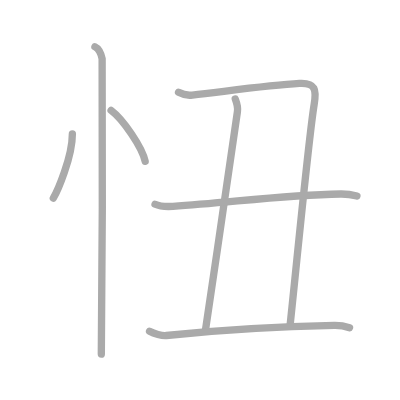
t = 0.00 s
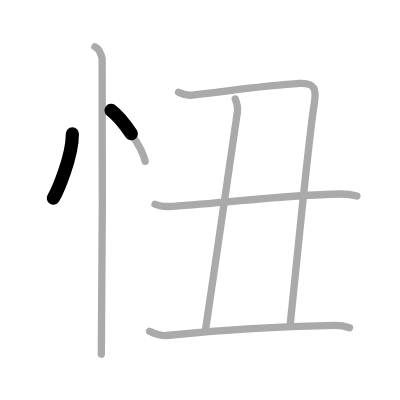
t = 1.50 s
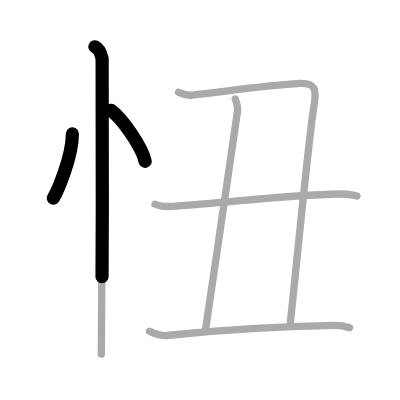
t = 2.75 s
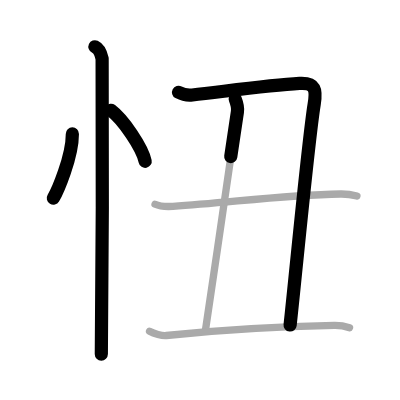
t = 4.25 s
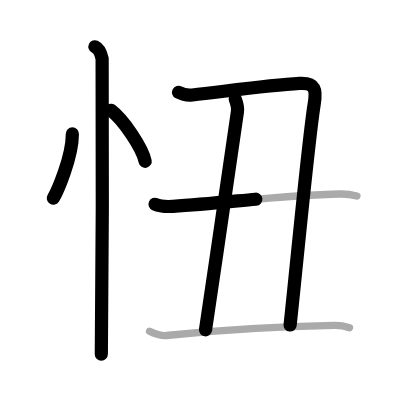
t = 5.50 s
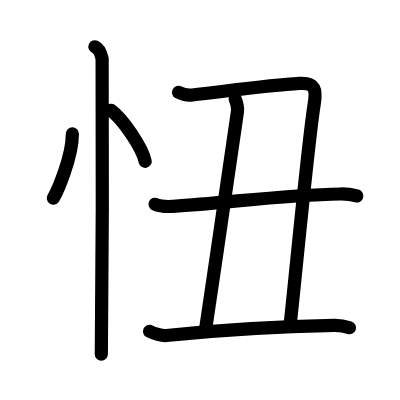
t = 7.00 s

The animated SVG that drew these frames (rendered in a browser with its animation timeline set to each time). Animation: 7 SMIL elements (animate=7); one cycle of 7.00 s.

<?xml version="1.0" standalone="no"?>
<!DOCTYPE svg PUBLIC "-//W3C//DTD SVG 1.1//EN"   "http://www.w3.org/Graphics/SVG/1.1/DTD/svg11.dtd">
<svg width="400px" height="400px"  version="1.1" xmlns="http://www.w3.org/2000/svg">
  <defs>
    <marker id="Triangle" viewBox="0 0 10 10" refX="0" refY="5" markerUnits="strokeWidth" markerWidth="3" style="stroke-opacity:0%;fill:#aaaaaa;" markerHeight="2" orient="auto">
      <path d="M 0 0 L 10 5 L 0 10 z" />
    </marker>
    
    <marker id="Arrow" viewBox="0 0 10 10" refX="5" refY="5" markerUnits="strokeWidth" markerWidth="1.8" style="stroke-opacity:0%;fill:#770000;" markerHeight="2" orient="auto">
      <path d="M 0 4 L 6 4 L 4 1 L 10 5 L 4 9 L 6 6 L 0 6 z" />
        <circle cx="5" cy="5" r="5" />
      </marker>
    
    <marker id="TriangleRed" viewBox="0 0 10 10" refX="0" refY="5" markerUnits="strokeWidth" markerWidth="3" style="stroke-opacity:0%;fill:#CC0000;" markerHeight="2" orient="auto">
      <path d="M 0 0 L 10 5 L 0 10 z" />
    </marker>
    
    <marker id="ArrowRed" viewBox="0 0 10 10" refX="5" refY="5" markerUnits="strokeWidth" markerWidth="1.8" style="stroke-opacity:0%;fill:#CC0000;" markerHeight="2" orient="auto">
      <path d="M 0 4 L 6 4 L 4 1 L 10 5 L 4 9 L 6 6 L 0 6 z" />
        <circle cx="5" cy="5" r="5" />
      </marker>
    
  </defs>
  
  <path style="fill:#ffffff; fill-opacity:100%; fill-rule:evenodd; stroke-width:0;" d="M 0 0 L 400px 0 L 400px 400px L 0 400px L 0 0" />

  <g transform="scale(3.6697247706422 3.6697247706422)">
<path style="fill:none; fill-opacity:0%; fill-rule:evenodd; stroke:#aaaaaa; stroke-opacity:100%; stroke-width: 1.5pt; stroke-linejoin:round; stroke-linecap:round;" d="M19.72 36.5c0 6.34-4.11 15.69-5.19 17.5"></path>
<path style="fill:none; fill-opacity:0%; fill-rule:evenodd; stroke:#aaaaaa; stroke-opacity:100%; stroke-width: 1.5pt; stroke-linejoin:round; stroke-linecap:round;" d="M30.27 30.08c3.28 2.45 8.47 10.07 9.29 13.88"></path>
<path style="fill:none; fill-opacity:0%; fill-rule:evenodd; stroke:#aaaaaa; stroke-opacity:100%; stroke-width: 1.5pt; stroke-linejoin:round; stroke-linecap:round;" d="M25.87 12.75c1.09 0.5 1.74 2.25 1.96 3.25c0.22 1 0 74.25-0.22 80.5"></path>
<path style="fill:none; fill-opacity:0%; fill-rule:evenodd; stroke:#aaaaaa; stroke-opacity:100%; stroke-width: 1.5pt; stroke-linejoin:round; stroke-linecap:round;" d="M48.65 25.15c1.15 0.62 2.4 0.91 3.75 0.75c9.12-1.02 20.96-2.7 29.22-3.16c4.38-0.24 4.63 1.76 4 5.62c-1.57 9.63-4.82 44.04-6.58 60.35"></path>
<path style="fill:none; fill-opacity:0%; fill-rule:evenodd; stroke:#aaaaaa; stroke-opacity:100%; stroke-width: 1.5pt; stroke-linejoin:round; stroke-linecap:round;" d="M64.11 26.99c0.39 1.01 0.75 2.38 0.59 3.44C62.75 43 59 70.25 56 89.89"></path>
<path style="fill:none; fill-opacity:0%; fill-rule:evenodd; stroke:#aaaaaa; stroke-opacity:100%; stroke-width: 1.5pt; stroke-linejoin:round; stroke-linecap:round;" d="M42.25 55.66c1.27 0.57 3.58 0.65 4.86 0.57c15.55-0.98 29.92-3.12 45.72-3.37c2.11-0.03 3.38 0.27 4.43 0.55"></path>
<path style="fill:none; fill-opacity:0%; fill-rule:evenodd; stroke:#aaaaaa; stroke-opacity:100%; stroke-width: 1.5pt; stroke-linejoin:round; stroke-linecap:round;" d="M40.75 90.27c1.19 0.63 3.38 1.28 4.58 1.15c16.42-1.67 30.85-2.46 45.74-2.74c1.99-0.04 3.18 0.3 4.18 0.62"></path>

<path style="fill:none; fill-opacity:0%; fill-rule:evenodd; stroke:#000000; stroke-opacity:100%; stroke-width: 2.7pt; stroke-linejoin:round; stroke-linecap:round;" d="M19.72 36.5c0 6.34-4.11 15.69-5.19 17.5" pathLength="100" stroke-dashoffset="100" stroke-dasharray="100 105"><animate id="dashAnim1" attributeName="stroke-dashoffset" from="100" to="0" dur="1s" calcMode="linear" fill="freeze"/></path>
<path style="fill:none; fill-opacity:0%; fill-rule:evenodd; stroke:#000000; stroke-opacity:100%; stroke-width: 2.7pt; stroke-linejoin:round; stroke-linecap:round;" d="M30.27 30.08c3.28 2.45 8.47 10.07 9.29 13.88" pathLength="100" stroke-dashoffset="100" stroke-dasharray="100 105"><animate id="dashAnim2" attributeName="stroke-dashoffset" from="100" to="0" dur="1s" calcMode="linear" begin="dashAnim1.end" fill="freeze"/></path>
<path style="fill:none; fill-opacity:0%; fill-rule:evenodd; stroke:#000000; stroke-opacity:100%; stroke-width: 2.7pt; stroke-linejoin:round; stroke-linecap:round;" d="M25.87 12.75c1.09 0.5 1.74 2.25 1.96 3.25c0.22 1 0 74.25-0.22 80.5" pathLength="100" stroke-dashoffset="100" stroke-dasharray="100 105"><animate id="dashAnim3" attributeName="stroke-dashoffset" from="100" to="0" dur="1s" calcMode="linear" begin="dashAnim2.end" fill="freeze"/></path>
<path style="fill:none; fill-opacity:0%; fill-rule:evenodd; stroke:#000000; stroke-opacity:100%; stroke-width: 2.7pt; stroke-linejoin:round; stroke-linecap:round;" d="M48.65 25.15c1.15 0.62 2.4 0.91 3.75 0.75c9.12-1.02 20.96-2.7 29.22-3.16c4.38-0.24 4.63 1.76 4 5.62c-1.57 9.63-4.82 44.04-6.58 60.35" pathLength="100" stroke-dashoffset="100" stroke-dasharray="100 105"><animate id="dashAnim4" attributeName="stroke-dashoffset" from="100" to="0" dur="1s" calcMode="linear" begin="dashAnim3.end" fill="freeze"/></path>
<path style="fill:none; fill-opacity:0%; fill-rule:evenodd; stroke:#000000; stroke-opacity:100%; stroke-width: 2.7pt; stroke-linejoin:round; stroke-linecap:round;" d="M64.11 26.99c0.39 1.01 0.75 2.38 0.59 3.44C62.75 43 59 70.25 56 89.89" pathLength="100" stroke-dashoffset="100" stroke-dasharray="100 105"><animate id="dashAnim5" attributeName="stroke-dashoffset" from="100" to="0" dur="1s" calcMode="linear" begin="dashAnim4.end" fill="freeze"/></path>
<path style="fill:none; fill-opacity:0%; fill-rule:evenodd; stroke:#000000; stroke-opacity:100%; stroke-width: 2.7pt; stroke-linejoin:round; stroke-linecap:round;" d="M42.25 55.66c1.27 0.57 3.58 0.65 4.86 0.57c15.55-0.98 29.92-3.12 45.72-3.37c2.11-0.03 3.38 0.27 4.43 0.55" pathLength="100" stroke-dashoffset="100" stroke-dasharray="100 105"><animate id="dashAnim6" attributeName="stroke-dashoffset" from="100" to="0" dur="1s" calcMode="linear" begin="dashAnim5.end" fill="freeze"/></path>
<path style="fill:none; fill-opacity:0%; fill-rule:evenodd; stroke:#000000; stroke-opacity:100%; stroke-width: 2.7pt; stroke-linejoin:round; stroke-linecap:round;" d="M40.75 90.27c1.19 0.63 3.38 1.28 4.58 1.15c16.42-1.67 30.85-2.46 45.74-2.74c1.99-0.04 3.18 0.3 4.18 0.62" pathLength="100" stroke-dashoffset="100" stroke-dasharray="100 105"><animate id="dashAnim7" attributeName="stroke-dashoffset" from="100" to="0" dur="1s" calcMode="linear" begin="dashAnim6.end" fill="freeze"/></path>

</g>

</svg>  
          
